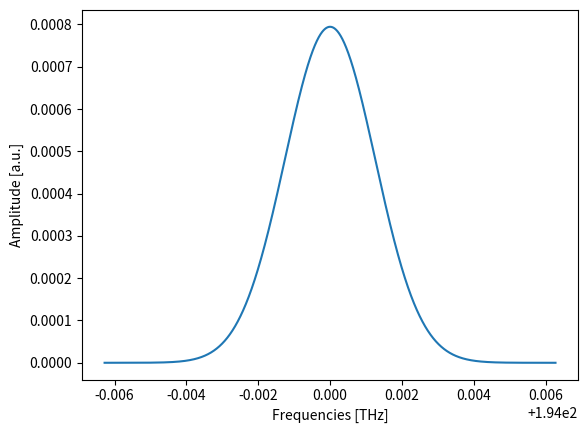

Here is the Python script that generated this plot:
"""
Implementation of LightSource
"""

from typing import Literal

import numpy as np

from scipy import constants, stats
from matplotlib import pyplot as plt


class LightSource:

    def __init__(
        self,
        center_frequency: float,
        frequency_linewidth: float,
        power: float,
        frequency_step: float,
        bandwidth: float,
        shape: Literal["gaussian"],
    ) -> None:
        """
        Create instance of LightSource object with optical and numerical parameters.

        Parameters:
            center_frequency: Center frequency in Hz of the light emitted by the source.
            linewidth: Linewidth of the light source in Hz, defining the spectral width.
            power: Power of the light source in W.
            step_size: Frequency step size in Hz
            bandwidth: Difference between biggest and smallest frequency in Hz
            shape: Lineshape of the source
        """
        self.center_frequency = center_frequency
        self.frequency_linewidth = frequency_linewidth
        self.power = power
        self.frequency_step = frequency_step
        self.bandwidth = bandwidth
        self.shape = shape

    @property
    def frequencies(self) -> np.ndarray:
        """
        Array of frequencies centered around the center frequency,
        spaced by a given step size, over span of given bandwidth.
        """
        start, stop = -self.bandwidth / 2, self.bandwidth / 2
        return np.arange(start, stop, self.frequency_step) + self.center_frequency

    @property
    def center_wavelength(self) -> np.ndarray:
        """
        Center wavelength of the light emitted by the source in m
        """
        return constants.c / self.center_frequency

    @property
    def wavelength_linewidth(self) -> np.ndarray:
        """
        Linewidth of the source
        """
        upper_wavelength = constants.c / (
            self.center_frequency - self.frequency_linewidth / 2
        )
        lower_wavelength = constants.c / (
            self.center_frequency + self.frequency_linewidth / 2
        )
        return upper_wavelength - lower_wavelength

    @property
    def wavelengths(self) -> np.ndarray:
        """
        Array of wavelengths centered around the center wavelength,
        spaced by a given step size, over span of given bandwidth.
        """
        return constants.c / self.frequencies

    @property
    def angular_wavenumbers(self) -> np.ndarray:
        """
        Array of angular wavenumbers centered around the center angular wavenumber,
        spaced by a given step size, over span of given bandwidth.
        """
        return 2 * np.pi / self.wavelengths

    @property
    def normalized_lineshape(self) -> np.ndarray:
        """
        Normalized lineshape of light source, same shape as frequencies
        """
        if self.shape == "gaussian":
            distribution = stats.norm.pdf(
                self.frequencies, self.center_frequency, self.frequency_linewidth
            )

            return distribution / distribution.sum()

        else:
            raise NotImplementedError

    def get_coherence_length(self, refractive_index: float = 1) -> float:
        """
        Compute the coherence length of the light source in a material of given
        refractive index.

        Returns:
            Coherence length in meters
        """
        return self.center_wavelength**2 / (
            refractive_index * self.wavelength_linewidth
        )


if __name__ == "__main__":
    central_frequency = 194e12  # 194 THz
    central_wavelength = constants.c / central_frequency
    frequency_step = 2.5e6  # 2.5 MHz
    frequency_bandwidth = 20e6  # 20 MHz
    power = 1e-3  # 1 mW = 0 dBm
    wavelength_linewidth = 10e-12
    frequency_linewidth = constants.c / (
        central_wavelength - wavelength_linewidth / 2
    ) - constants.c / (
        central_wavelength + wavelength_linewidth / 2
    )  # 10 pm

    light_source = LightSource(
        center_frequency=central_frequency,
        frequency_linewidth=frequency_linewidth,
        power=power,
        frequency_step=frequency_step,
        bandwidth=10 * frequency_linewidth,
        shape="gaussian",
    )

    plt.plot(light_source.frequencies / 1e12, light_source.normalized_lineshape)
    plt.xlabel("Frequencies [THz]")
    plt.ylabel("Amplitude [a.u.]")
    plt.show()
